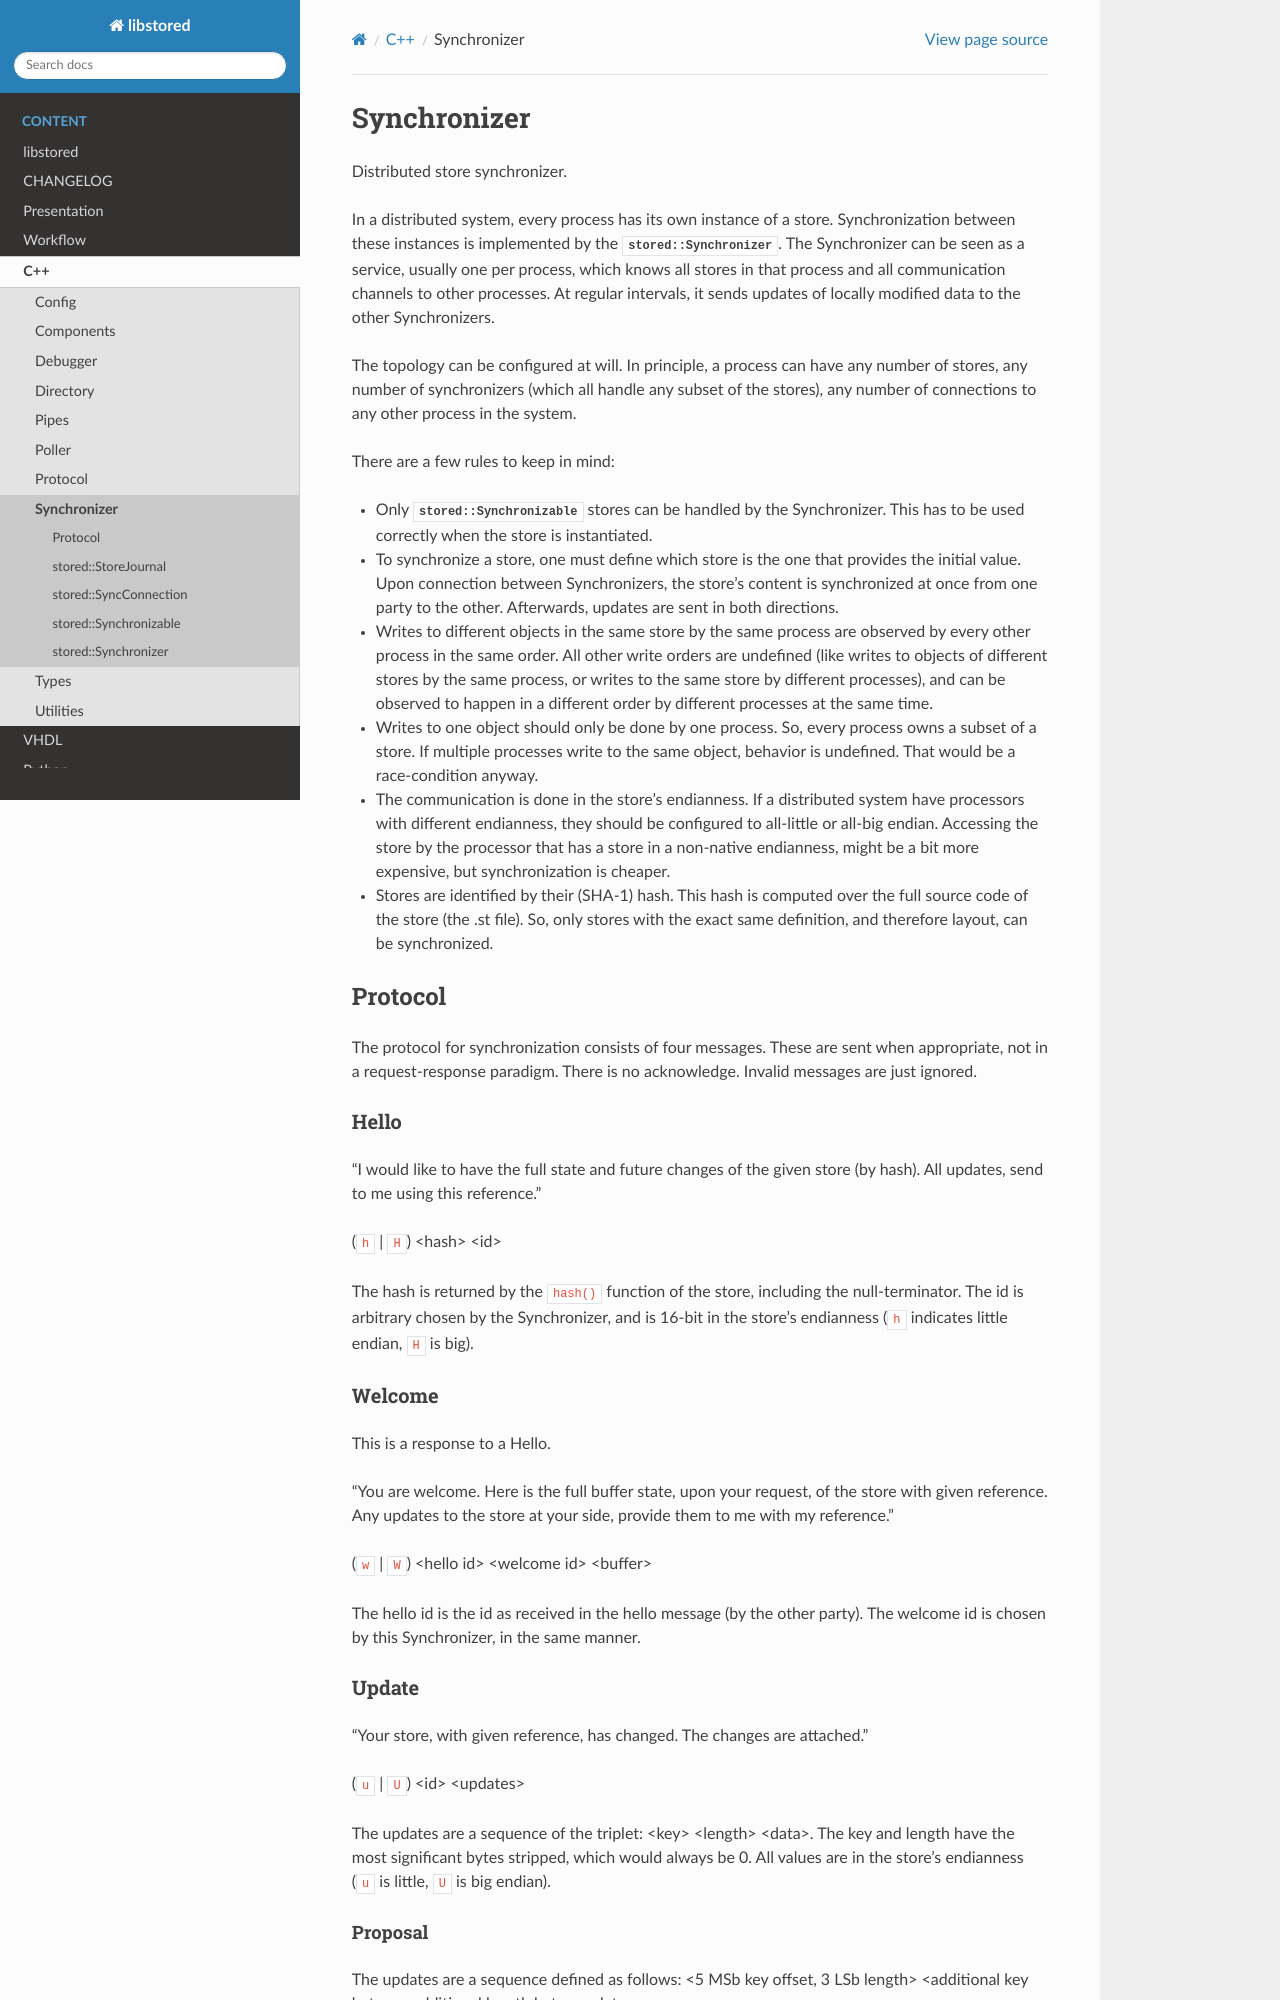

repository: DEMCON/libstored · page: doc/cpp_synchronizer.html · generator: sphinx



..
   SPDX-FileCopyrightText: 2020-2023 Jochem Rutgers
   
   SPDX-License-Identifier: CC-BY-4.0

Synchronizer
============

Distributed store synchronizer.

In a distributed system, every process has its own instance of a store.
Synchronization between these instances is implemented by the
:cpp:class:`stored::Synchronizer`.  The Synchronizer can be seen as a service,
usually one per process, which knows all stores in that process and all
communication channels to other processes. At regular intervals, it sends
updates of locally modified data to the other Synchronizers.

The topology can be configured at will. In principle, a process can have any
number of stores, any number of synchronizers (which all handle any subset of the stores),
any number of connections to any other process in the system.
